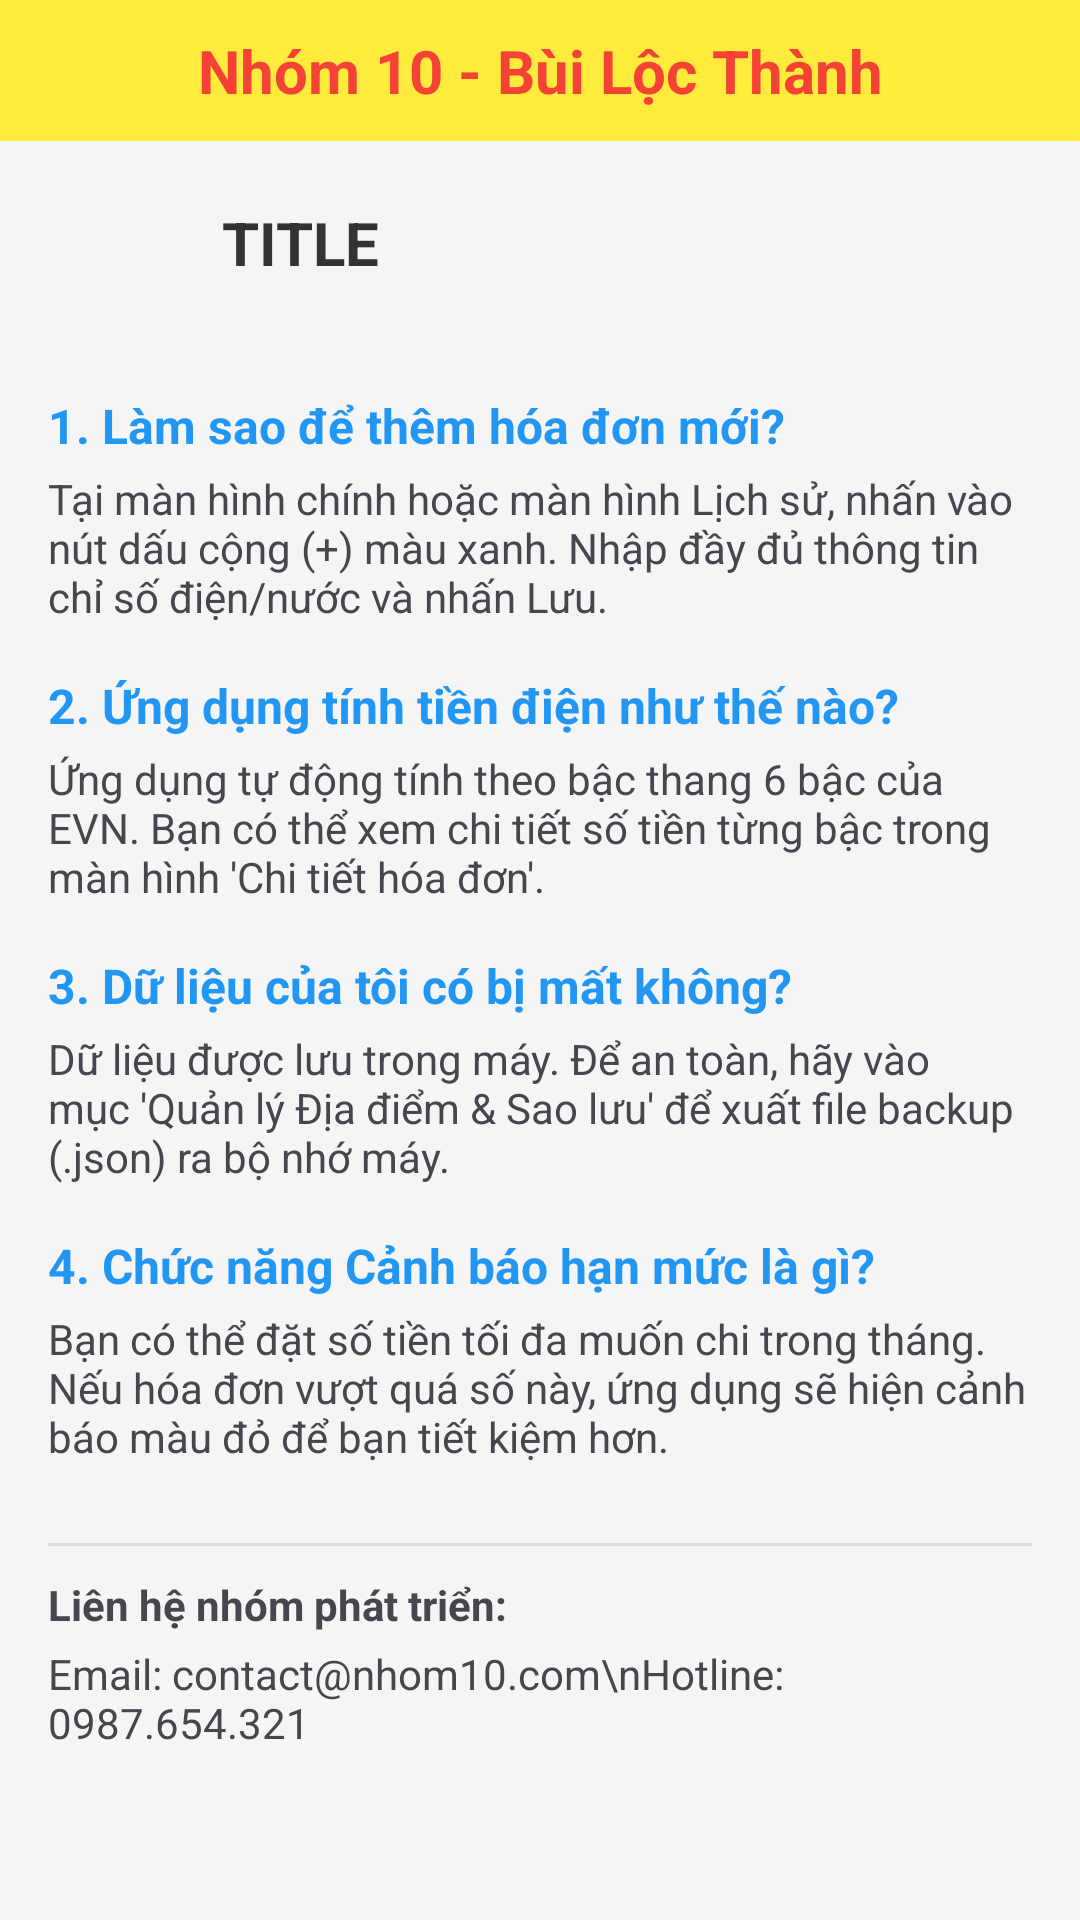

Write the Android layout XML for this screen, with the resource values it uses.
<!-- AndroidManifest.xml: application theme Theme.BillManager -->
<!-- res/layout/activity_help.xml -->
<?xml version="1.0" encoding="utf-8"?>
<LinearLayout xmlns:android="http://schemas.android.com/apk/res/android"
    android:layout_width="match_parent"
    android:layout_height="match_parent"
    xmlns:app="http://schemas.android.com/apk/res-auto"
    android:orientation="vertical"
    android:background="#F5F5F5">

    <TextView
        android:layout_width="match_parent"
        android:layout_height="wrap_content"
        android:background="#FFEB3B"
        android:gravity="center"
        android:padding="10dp"
        android:text="Nhóm 10 - Bùi Lộc Thành"
        android:textColor="#F44336"
        android:textSize="20sp"
        android:textStyle="bold" />

    <include
        android:id="@+id/layoutHeader"
        layout="@layout/layout_header" />

    <ScrollView
        android:layout_width="match_parent"
        android:layout_height="match_parent"
        android:padding="16dp">

        <LinearLayout
            android:layout_width="match_parent"
            android:layout_height="wrap_content"
            android:orientation="vertical">

            <TextView
                android:text="1. Làm sao để thêm hóa đơn mới?"
                android:textStyle="bold"
                android:textColor="#2196F3"
                android:textSize="16sp"
                android:layout_width="match_parent"
                android:layout_height="wrap_content"/>
            <TextView
                android:text="Tại màn hình chính hoặc màn hình Lịch sử, nhấn vào nút dấu cộng (+) màu xanh. Nhập đầy đủ thông tin chỉ số điện/nước và nhấn Lưu."
                android:layout_marginTop="4dp"
                android:layout_marginBottom="16dp"
                android:layout_width="match_parent"
                android:layout_height="wrap_content"/>

            <TextView
                android:text="2. Ứng dụng tính tiền điện như thế nào?"
                android:textStyle="bold"
                android:textColor="#2196F3"
                android:textSize="16sp"
                android:layout_width="match_parent"
                android:layout_height="wrap_content"/>
            <TextView
                android:text="Ứng dụng tự động tính theo bậc thang 6 bậc của EVN. Bạn có thể xem chi tiết số tiền từng bậc trong màn hình 'Chi tiết hóa đơn'."
                android:layout_marginTop="4dp"
                android:layout_marginBottom="16dp"
                android:layout_width="match_parent"
                android:layout_height="wrap_content"/>

            <TextView
                android:text="3. Dữ liệu của tôi có bị mất không?"
                android:textStyle="bold"
                android:textColor="#2196F3"
                android:textSize="16sp"
                android:layout_width="match_parent"
                android:layout_height="wrap_content"/>
            <TextView
                android:text="Dữ liệu được lưu trong máy. Để an toàn, hãy vào mục 'Quản lý Địa điểm &amp; Sao lưu' để xuất file backup (.json) ra bộ nhớ máy."
                android:layout_marginTop="4dp"
                android:layout_marginBottom="16dp"
                android:layout_width="match_parent"
                android:layout_height="wrap_content"/>

            <TextView
                android:text="4. Chức năng Cảnh báo hạn mức là gì?"
                android:textStyle="bold"
                android:textColor="#2196F3"
                android:textSize="16sp"
                android:layout_width="match_parent"
                android:layout_height="wrap_content"/>
            <TextView
                android:text="Bạn có thể đặt số tiền tối đa muốn chi trong tháng. Nếu hóa đơn vượt quá số này, ứng dụng sẽ hiện cảnh báo màu đỏ để bạn tiết kiệm hơn."
                android:layout_marginTop="4dp"
                android:layout_marginBottom="16dp"
                android:layout_width="match_parent"
                android:layout_height="wrap_content"/>

            <View
                android:layout_width="match_parent"
                android:layout_height="1dp"
                android:background="#DDD"
                android:layout_marginVertical="10dp"/>

            <TextView
                android:text="Liên hệ nhóm phát triển:"
                android:textStyle="bold"
                android:layout_width="match_parent"
                android:layout_height="wrap_content"/>
            <TextView
                android:text="Email: contact@nhom10.com\nHotline: 0987.654.321"
                android:layout_marginTop="4dp"
                android:layout_width="match_parent"
                android:layout_height="wrap_content"/>

            <View android:layout_height="50dp" android:layout_width="match_parent"/>

        </LinearLayout>
    </ScrollView>
</LinearLayout>
<!-- res/layout/layout_header.xml (included above) -->
<?xml version="1.0" encoding="utf-8"?>
<LinearLayout xmlns:android="http://schemas.android.com/apk/res/android"
    xmlns:app="http://schemas.android.com/apk/res-auto"
    android:id="@+id/headerRoot"
    android:layout_width="match_parent"
    android:layout_height="wrap_content"
    android:orientation="horizontal"
    android:gravity="center_vertical"
    android:padding="10dp"
    android:background="?attr/selectableItemBackgroundBorderless"
    android:elevation="4dp">

    <ImageButton
        android:id="@+id/btnBack"
        android:src="@drawable/ic_arrow_back"
        android:background="?attr/selectableItemBackgroundBorderless"
        android:layout_width="48dp"
        android:layout_height="48dp"
        app:tint="#333333"/>

    <TextView
        android:id="@+id/tvTitle"
        android:text="TITLE"
        android:textSize="20sp"
        android:textStyle="bold"
        android:textColor="#333333"
        android:layout_marginStart="16dp"
        android:layout_width="wrap_content"
        android:layout_height="wrap_content"/>

</LinearLayout>
<!-- resources referenced by this layout -->
<resources>
  <style name="Theme.BillManager" parent="Base.Theme.BillManager" />
  <style name="Base.Theme.BillManager" parent="Theme.Material3.DayNight.NoActionBar">
          
          <item name="toolbarStyle">@style/MyToolbarStyle</item>
      </style>
  <style name="MyToolbarStyle" parent="Widget.Material3.Toolbar">
          <item name="titleTextAppearance">@style/ToolbarTitleBold</item>
      </style>
  <style name="ToolbarTitleBold" parent="TextAppearance.Material3.TitleLarge">
          <item name="android:textStyle">bold</item>
          <item name="android:textSize">20sp</item>
          <item name="android:textColor">#1A1A1A</item>
      </style>
</resources>
